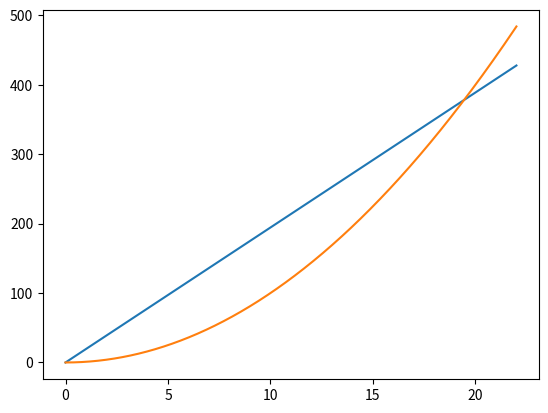

Source code (Python):
import numpy as np
import matplotlib.pyplot as plt

va=70 #km/h
va=va/3.6 #m/s
a=2.0

lmA=np.linspace(0,22,1000)    #tempo carro A
t=lmA
xat=va*t                    #xa(T)=va*T velovidade constante logo va=70
plt.plot(lmA,xat)
                                       #tempo carro A
t=lmA
policiaYxp=(1/2)*a*(t**2)                  #xa(T)=1/2*a*t**2 acelaraçao constante logo a=2.0
plt.plot(t,policiaYxp)
plt.show()

tencontro=(2*va)/a
xencontro=va*tencontro
print('tempo de encontro= ',tencontro)
print('X de encontro= ',xencontro)


